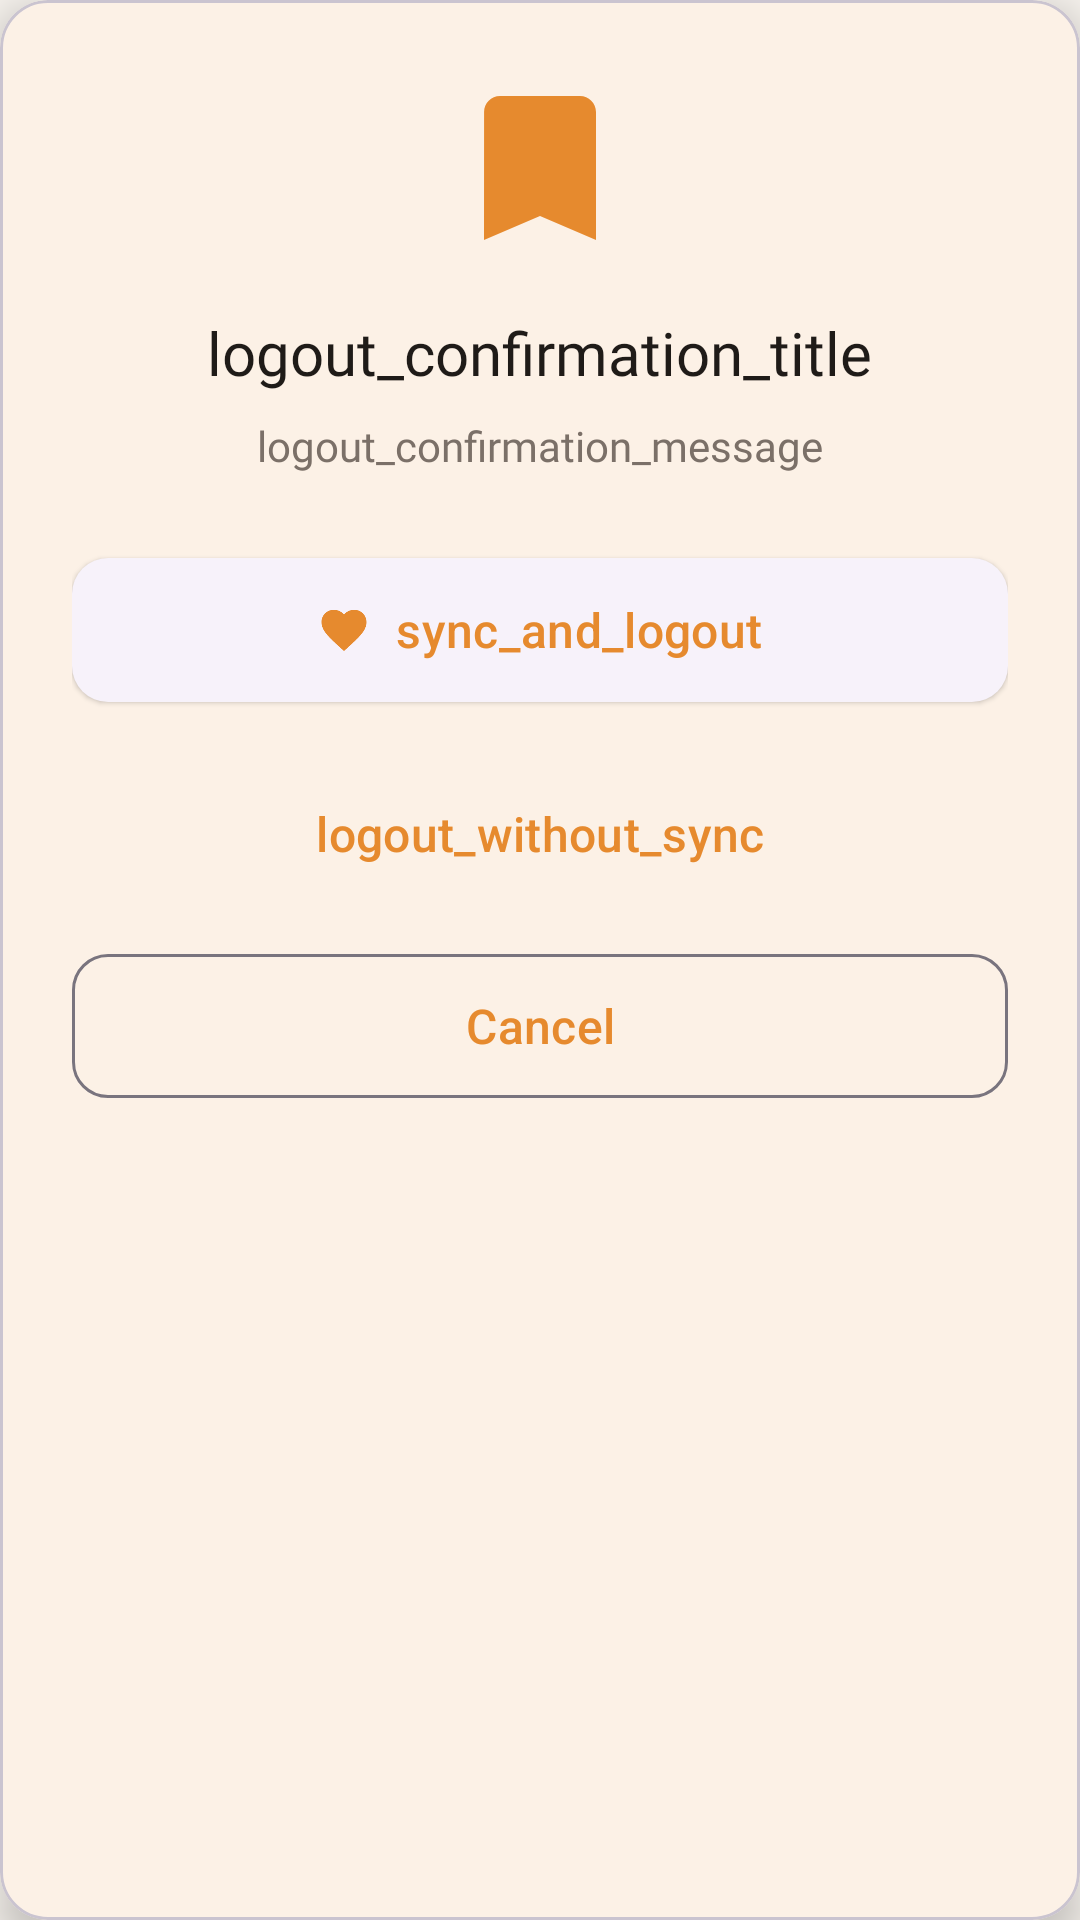

Here is an Android app screen rendered from its layout file. Give the layout XML and the strings, colors and styles it references.
<!-- AndroidManifest.xml: application theme Theme.FoodPlanner -->
<!-- res/layout/dialog_logout_confirmation.xml -->
<?xml version="1.0" encoding="utf-8"?>
<com.google.android.material.card.MaterialCardView xmlns:android="http://schemas.android.com/apk/res/android"
    xmlns:app="http://schemas.android.com/apk/res-auto"
    android:layout_width="match_parent"
    android:layout_height="wrap_content"
    android:layout_margin="24dp"
    app:cardCornerRadius="16dp"
    app:cardElevation="8dp"
    android:backgroundTint="@color/card_background_color">

    <LinearLayout
        android:layout_width="match_parent"
        android:layout_height="wrap_content"
        android:orientation="vertical"
        android:padding="24dp">

        <ImageView
            android:layout_width="64dp"
            android:layout_height="64dp"
            android:layout_gravity="center_horizontal"
            android:layout_marginBottom="16dp"
            android:src="@drawable/ic_bookmark"
            app:tint="@color/accent_color" />

        <TextView
            android:layout_width="wrap_content"
            android:layout_height="wrap_content"
            android:layout_gravity="center_horizontal"
            android:layout_marginBottom="8dp"
            android:text="@string/logout_confirmation_title"
            android:textAppearance="@style/TextAppearance.FoodPlanner.Title" />

        <TextView
            android:layout_width="wrap_content"
            android:layout_height="wrap_content"
            android:layout_gravity="center_horizontal"
            android:layout_marginBottom="24dp"
            android:gravity="center"
            android:text="@string/logout_confirmation_message"
            android:textAppearance="@style/TextAppearance.FoodPlanner.Body.Secondary" />

        <com.google.android.material.button.MaterialButton
            android:id="@+id/btn_sync_and_logout"
            android:layout_width="match_parent"
            android:layout_height="56dp"
            android:layout_marginBottom="12dp"
            android:text="@string/sync_and_logout"
            android:textAllCaps="false"
            android:textSize="16sp"
            app:cornerRadius="12dp"
            app:icon="@drawable/ic_heart_filled"
            app:iconGravity="textStart"
            style="@style/Widget.Material3.Button.ElevatedButton" />

        <com.google.android.material.button.MaterialButton
            android:id="@+id/btn_logout_without_sync"
            android:layout_width="match_parent"
            android:layout_height="56dp"
            android:layout_marginBottom="8dp"
            android:text="@string/logout_without_sync"
            android:textAllCaps="false"
            android:textSize="16sp"
            app:cornerRadius="12dp"
            style="@style/Widget.Material3.Button.TextButton" />

        <com.google.android.material.button.MaterialButton
            android:id="@+id/btn_cancel"
            android:layout_width="match_parent"
            android:layout_height="56dp"
            android:text="@string/cancel"
            android:textAllCaps="false"
            android:textSize="16sp"
            app:cornerRadius="12dp"
            style="@style/Widget.Material3.Button.OutlinedButton" />

    </LinearLayout>

</com.google.android.material.card.MaterialCardView>
<!-- resources referenced by this layout -->
<resources>
  <color name="accent_color">@color/accent_light</color>
  <color name="card_background_color">@color/card_light</color>
  <!-- drawable ic_bookmark (drawable) -->
  <vector xmlns:android="http://schemas.android.com/apk/res/android"
      android:width="24dp"
      android:height="24dp"
      android:viewportWidth="24"
      android:viewportHeight="24">
      <path
          android:fillColor="#1A1A1A"
          android:pathData="M17,3H7c-1.1,0 -1.99,0.9 -1.99,2L5,21l7,-3 7,3V5c0,-1.1 -0.9,-2 -2,-2z"/>
  </vector>
  <!-- drawable ic_heart_filled (drawable) -->
  <vector xmlns:android="http://schemas.android.com/apk/res/android"
      android:width="24dp"
      android:height="24dp"
      android:viewportWidth="24"
      android:viewportHeight="24">
      <path
          android:fillColor="#FF9F1C"
          android:pathData="M12,21.35l-1.45,-1.32C5.4,15.36 2,12.28 2,8.5 2,5.42 4.42,3 7.5,3c1.74,0 3.41,0.81 4.5,2.09C13.09,3.81 14.76,3 16.5,3 19.58,3 22,5.42 22,8.5c0,3.78 -3.4,6.86 -8.55,11.54L12,21.35z"/>
  </vector>
  <string name="cancel">Cancel</string>
  <string name="logout_confirmation_message">logout_confirmation_message</string>
  <string name="logout_confirmation_title">logout_confirmation_title</string>
  <string name="logout_without_sync">logout_without_sync</string>
  <string name="sync_and_logout">sync_and_logout</string>
  <style name="TextAppearance.FoodPlanner.Body.Secondary">
          <item name="android:textColor">@color/text_secondary</item>
      </style>
  <style name="TextAppearance.FoodPlanner.Title">
          <item name="android:textSize">@dimen/text_title</item>
          <item name="android:fontFamily">@font/nunito_bold</item>
          <item name="android:textColor">@color/text_primary</item>
      </style>
  <style name="Theme.FoodPlanner" parent="Theme.Material3.DayNight.NoActionBar">
          <item name="colorPrimary">@color/accent_color</item>
          <item name="colorPrimaryContainer">@color/accent_container</item>
          <item name="colorSecondary">@color/accent_color</item>
          <item name="colorAccent">@color/accent_color</item>
  
          <item name="android:windowBackground">@color/page_background</item>
          <item name="colorSurface">@color/card_background_color</item>
          <item name="colorOnSurface">@color/text_primary</item>
  
          <item name="android:textColorPrimary">@color/text_primary</item>
          <item name="android:textColorSecondary">@color/text_secondary</item>
      </style>
  <color name="accent_light">#E68A2E</color>
  <color name="card_light">#FFFFFF</color>
  <color name="text_secondary">@color/text_secondary_light</color>
  <dimen name="text_title">20sp</dimen>
  <color name="text_primary">@color/text_primary_light</color>
  <color name="accent_container">#FFF1E3</color>
  <color name="page_background">@color/bg_light</color>
  <color name="text_secondary_light">#7B7068</color>
  <color name="text_primary_light">#1F1B18</color>
  <color name="bg_light">#F7F3EE</color>
</resources>
